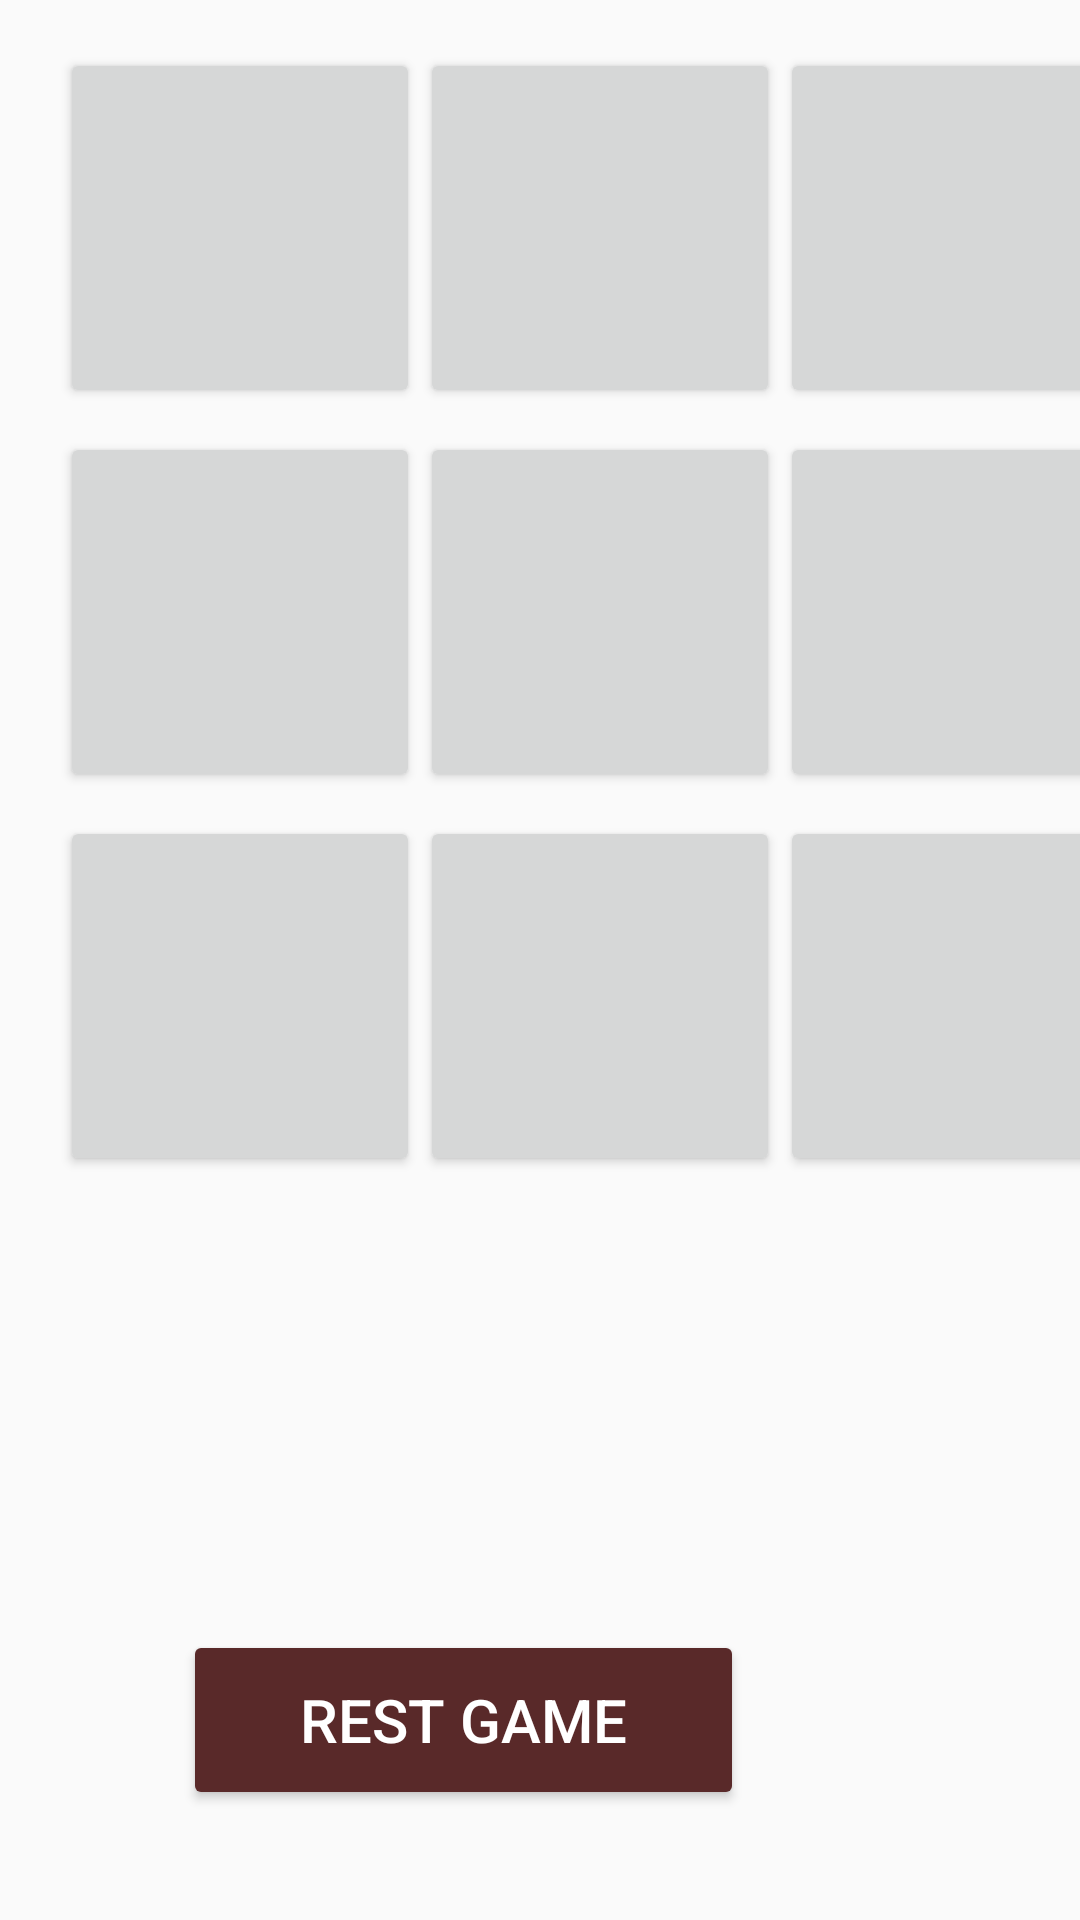

Reconstruct the res/layout file that produces this screen, plus the resources it refers to.
<!-- AndroidManifest.xml: application theme AppTheme -->
<!-- res/layout/activity_main.xml -->
<?xml version="1.0" encoding="utf-8"?>
<androidx.constraintlayout.widget.ConstraintLayout xmlns:android="http://schemas.android.com/apk/res/android"
    xmlns:app="http://schemas.android.com/apk/res-auto"
    xmlns:tools="http://schemas.android.com/tools"
    android:layout_width="match_parent"
    android:layout_height="match_parent"
    tools:context=".MainActivity">

    <TextView
        android:id="@+id/playerStatus"
        android:layout_width="wrap_content"
        android:layout_height="wrap_content"
        android:layout_marginStart="24dp"
        android:layout_marginTop="112dp"
        android:layout_weight="1"
        android:text=""
        android:textSize="@dimen/fontSizetext"
        app:layout_constraintStart_toStartOf="parent"
        app:layout_constraintTop_toBottomOf="@+id/linearLayout3" />

    <LinearLayout
        android:id="@+id/linearLayout"
        android:layout_width="369dp"
        android:layout_height="123dp"
        android:layout_marginStart="20dp"
        android:layout_marginTop="16dp"
        android:orientation="horizontal"
        app:layout_constraintStart_toStartOf="parent"
        app:layout_constraintTop_toTopOf="parent">

        <Button
            android:id="@+id/btn_0"
            android:layout_width="120dp"
            android:layout_height="120dp"
            android:textSize="@dimen/fontsizebtn" />

        <Button
            android:id="@+id/btn_1"
            android:layout_width="120dp"
            android:layout_height="120dp"
            android:textSize="@dimen/fontsizebtn" />

        <Button
            android:id="@+id/btn_2"
            android:layout_width="120dp"
            android:layout_height="120dp"
            android:textSize="@dimen/fontsizebtn" />
    </LinearLayout>

    <Button
        android:id="@+id/resetGame"
        android:layout_width="187dp"
        android:layout_height="60dp"
        android:layout_marginTop="4dp"
        android:layout_marginEnd="112dp"
        android:backgroundTint="@color/clrbutton"
        android:text="Rest Game"
        android:textColor="@color/clrbtntext"
        android:textSize="20dp"
        app:layout_constraintEnd_toEndOf="parent"
        app:layout_constraintTop_toBottomOf="@+id/playerStatus" />

    <LinearLayout
        android:id="@+id/linearLayout2"
        android:layout_width="364dp"
        android:layout_height="123dp"
        android:layout_marginStart="20dp"
        android:layout_marginTop="5dp"
        android:orientation="horizontal"
        app:layout_constraintStart_toStartOf="parent"
        app:layout_constraintTop_toBottomOf="@+id/linearLayout">

        <Button
            android:id="@+id/btn_3"
            android:layout_width="120dp"
            android:layout_height="120dp"
            android:textSize="@dimen/fontsizebtn" />

        <Button
            android:id="@+id/btn_4"
            android:layout_width="120dp"
            android:layout_height="120dp"
            android:textSize="@dimen/fontsizebtn" />

        <Button
            android:id="@+id/btn_5"
            android:layout_width="120dp"
            android:layout_height="120dp"
            android:textSize="@dimen/fontsizebtn" />
    </LinearLayout>

    <LinearLayout
        android:id="@+id/linearLayout3"
        android:layout_width="369dp"
        android:layout_height="123dp"
        android:layout_marginStart="20dp"
        android:layout_marginTop="5dp"
        android:orientation="horizontal"
        app:layout_constraintStart_toStartOf="parent"
        app:layout_constraintTop_toBottomOf="@+id/linearLayout2">

        <Button
            android:id="@+id/btn_6"
            android:layout_width="120dp"
            android:layout_height="120dp"
            android:textSize="@dimen/fontsizebtn" />

        <Button
            android:id="@+id/btn_7"
            android:layout_width="120dp"
            android:layout_height="120dp"
            android:textSize="@dimen/fontsizebtn" />

        <Button
            android:id="@+id/btn_8"
            android:layout_width="120dp"
            android:layout_height="120dp"
            android:textSize="@dimen/fontsizebtn" />

    </LinearLayout>

</androidx.constraintlayout.widget.ConstraintLayout>
<!-- resources referenced by this layout -->
<resources>
  <color name="clrbtntext">#fff</color>
  <color name="clrbutton">#592929</color>
  <dimen name="fontSizetext">24dp</dimen>
  <dimen name="fontsizebtn">50dp</dimen>
  <style name="AppTheme" parent="Theme.AppCompat.Light.DarkActionBar">
          
          <item name="colorPrimary">#AC0000</item>
          <item name="colorPrimaryDark">#3C0000</item>
          <item name="colorAccent">#2196F3</item>
      </style>
</resources>
